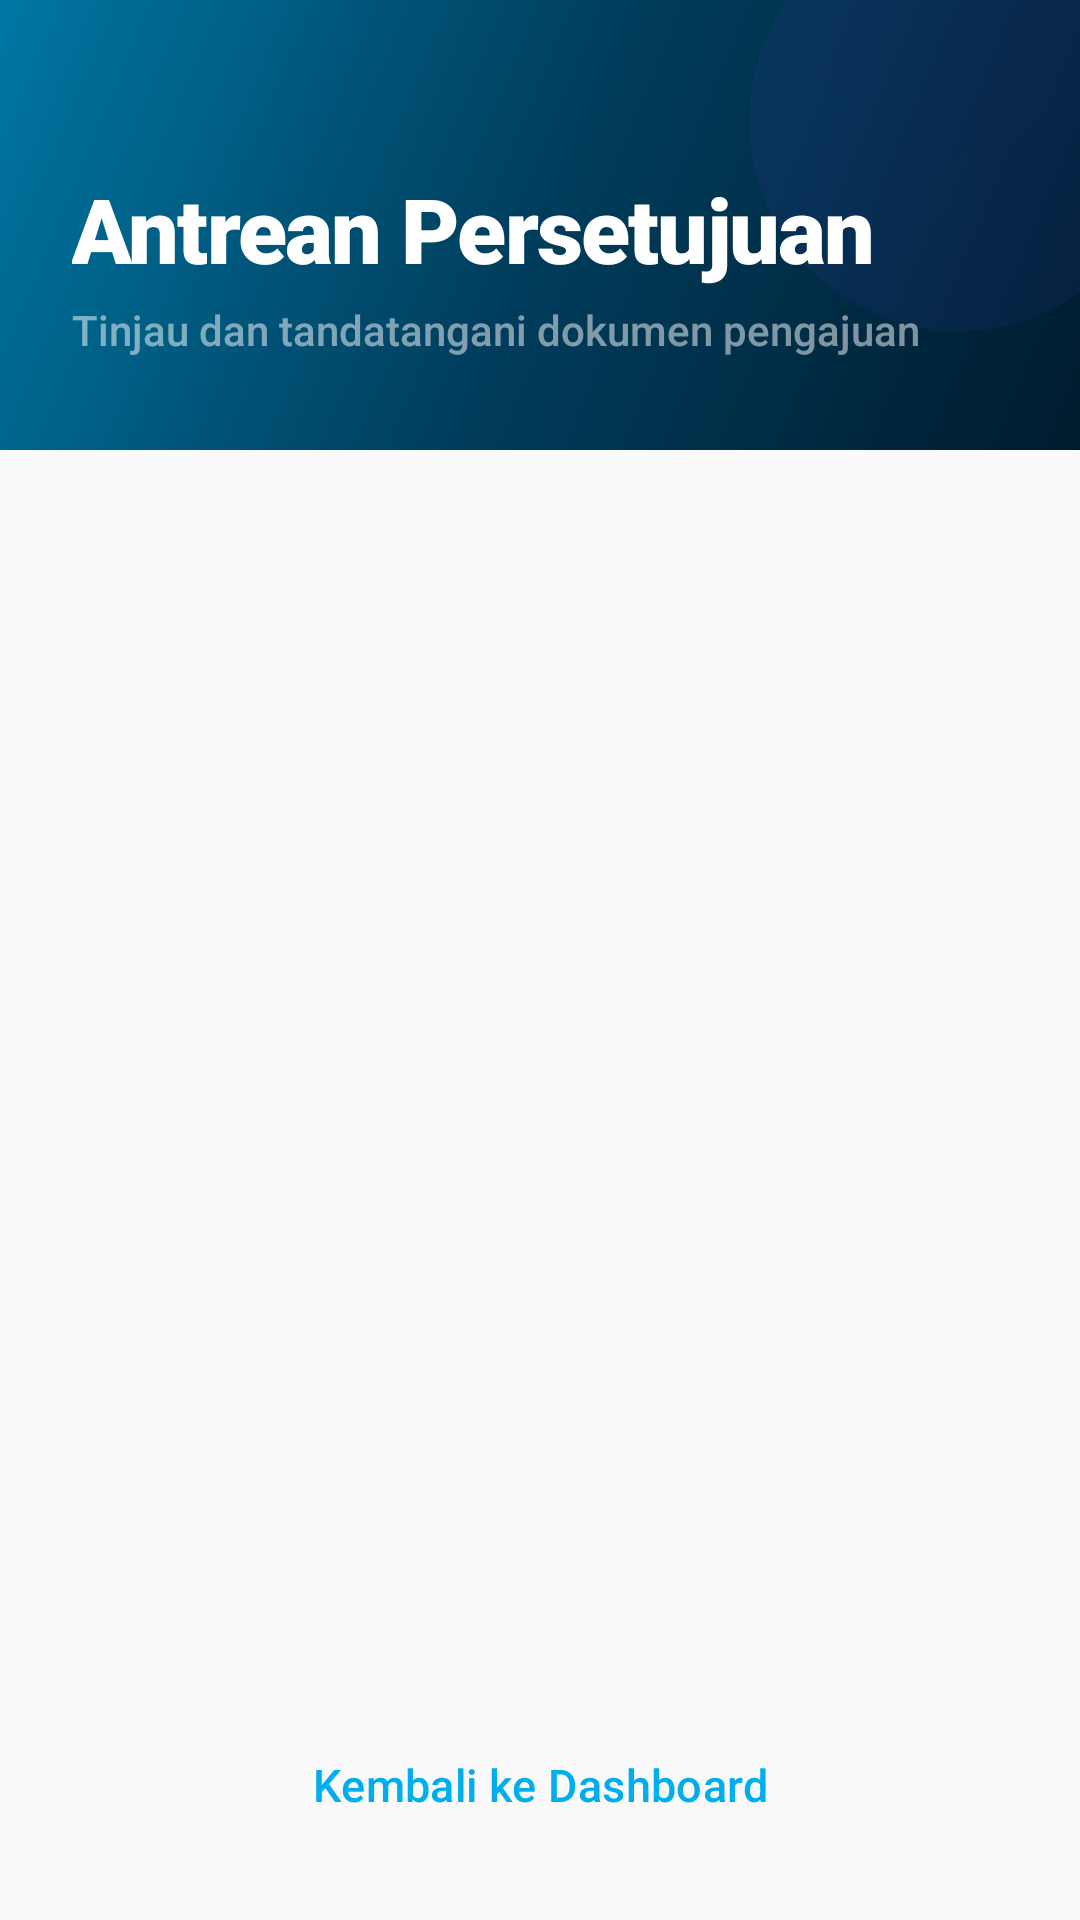

Write the Android layout XML for this screen, with the resource values it uses.
<!-- AndroidManifest.xml: application theme Theme.PensCert -->
<!-- res/layout/activity_admin_requests.xml -->
<?xml version="1.0" encoding="utf-8"?>
<androidx.constraintlayout.widget.ConstraintLayout xmlns:android="http://schemas.android.com/apk/res/android"
    xmlns:app="http://schemas.android.com/apk/res-auto"
    android:layout_width="match_parent"
    android:layout_height="match_parent"
    android:background="@color/background">

    
    <FrameLayout
        android:id="@+id/headerFrame"
        android:layout_width="match_parent"
        android:layout_height="wrap_content"
        app:layout_constraintTop_toTopOf="parent">

        <View
            android:layout_width="match_parent"
            android:layout_height="150dp"
            android:background="@drawable/hero_gradient_bg" />

        <View
            android:layout_width="140dp"
            android:layout_height="140dp"
            android:layout_gravity="top|end"
            android:layout_marginTop="-30dp"
            android:layout_marginEnd="-30dp"
            android:background="@drawable/accent_orb"
            android:alpha="0.08" />

        <LinearLayout
            android:id="@+id/header"
            android:layout_width="match_parent"
            android:layout_height="wrap_content"
            android:orientation="vertical"
            android:paddingHorizontal="24dp"
            android:paddingTop="56dp"
            android:paddingBottom="24dp">

            <TextView
                android:layout_width="wrap_content"
                android:layout_height="wrap_content"
                android:fontFamily="sans-serif-black"
                android:text="@string/admin_pending_list"
                android:textColor="@color/white"
                android:textSize="30sp"
                android:letterSpacing="-0.02" />

            <TextView
                android:layout_width="wrap_content"
                android:layout_height="wrap_content"
                android:layout_marginTop="4dp"
                android:text="Tinjau dan tandatangani dokumen pengajuan"
                android:textColor="#80FFFFFF"
                android:textSize="14sp"
                android:fontFamily="sans-serif-medium" />
        </LinearLayout>
    </FrameLayout>

    <FrameLayout
        android:layout_width="match_parent"
        android:layout_height="0dp"
        app:layout_constraintTop_toBottomOf="@id/headerFrame"
        app:layout_constraintBottom_toTopOf="@id/btnBackAdminReq">

        <androidx.recyclerview.widget.RecyclerView
            android:id="@+id/rvAdminRequests"
            android:layout_width="match_parent"
            android:layout_height="match_parent"
            android:clipToPadding="false"
            android:paddingHorizontal="16dp"
            android:paddingTop="8dp"
            android:paddingBottom="24dp" />

        <LinearLayout
            android:id="@+id/emptyStateAdmin"
            android:layout_width="match_parent"
            android:layout_height="wrap_content"
            android:layout_gravity="center"
            android:gravity="center"
            android:orientation="vertical"
            android:visibility="gone">

            <com.google.android.material.card.MaterialCardView
                android:layout_width="88dp"
                android:layout_height="88dp"
                app:cardCornerRadius="24dp"
                app:cardElevation="0dp"
                app:cardBackgroundColor="@color/secondary"
                app:strokeWidth="0dp">
                <ImageView
                    android:layout_width="match_parent"
                    android:layout_height="match_parent"
                    android:padding="22dp"
                    android:src="@drawable/ic_pens_doc"
                    android:alpha="0.25"
                    app:tint="@color/muted_foreground" />
            </com.google.android.material.card.MaterialCardView>

            <TextView
                android:layout_width="wrap_content"
                android:layout_height="wrap_content"
                android:layout_marginTop="20dp"
                android:text="@string/admin_empty_list"
                android:textColor="@color/foreground"
                android:fontFamily="sans-serif-black"
                android:textSize="17sp" />
        </LinearLayout>

        
        <LinearLayout
            android:id="@+id/loadingLayout"
            android:layout_width="match_parent"
            android:layout_height="match_parent"
            android:background="@color/glass_bg"
            android:gravity="center"
            android:orientation="vertical"
            android:elevation="10dp"
            android:visibility="gone">
            <com.google.android.material.card.MaterialCardView
                android:layout_width="wrap_content"
                android:layout_height="wrap_content"
                app:cardCornerRadius="24dp"
                app:cardElevation="8dp"
                app:cardBackgroundColor="@color/surface"
                app:strokeWidth="1dp"
                app:strokeColor="@color/border">
                <LinearLayout
                    android:layout_width="wrap_content"
                    android:layout_height="wrap_content"
                    android:orientation="vertical"
                    android:padding="32dp"
                    android:gravity="center">
                    <ProgressBar
                        android:layout_width="40dp"
                        android:layout_height="40dp" />
                    <TextView
                        android:layout_width="wrap_content"
                        android:layout_height="wrap_content"
                        android:layout_marginTop="16dp"
                        android:text="Memproses Dokumen..."
                        android:textColor="@color/foreground"
                        android:fontFamily="sans-serif-black"
                        android:textSize="15sp" />
                </LinearLayout>
            </com.google.android.material.card.MaterialCardView>
        </LinearLayout>
    </FrameLayout>

    <Button
        android:id="@+id/btnBackAdminReq"
        style="@style/Widget.PensCert.Button.Modern"
        android:layout_width="match_parent"
        android:layout_height="wrap_content"
        android:layout_marginHorizontal="20dp"
        android:layout_marginBottom="20dp"
        android:text="Kembali ke Dashboard"
        android:backgroundTint="@color/surface"
        android:textColor="@color/primary"
        app:strokeColor="@color/border"
        app:strokeWidth="1dp"
        app:layout_constraintBottom_toBottomOf="parent" />

</androidx.constraintlayout.widget.ConstraintLayout>
<!-- resources referenced by this layout -->
<resources>
  <color name="background">#FAFAFA</color>
  <color name="border">#E4E4E7</color>
  <color name="foreground">#09090B</color>
  <color name="glass_bg">#C8FFFFFF</color>
  <color name="muted_foreground">#71717A</color>
  <color name="primary">#00AEEF</color>
  <color name="secondary">#F4F4F5</color>
  <color name="surface">#FFFFFF</color>
  <color name="white">#FFFFFFFF</color>
  <!-- drawable accent_orb (drawable) -->
  <?xml version="1.0" encoding="utf-8"?>
  <shape xmlns:android="http://schemas.android.com/apk/res/android"
      android:shape="oval">
      <gradient
          android:angle="135"
          android:startColor="#4F46E5"
          android:endColor="#7C3AED"
          android:type="linear" />
      <size android:width="200dp" android:height="200dp" />
  </shape>
  <!-- drawable hero_gradient_bg (drawable) -->
  <?xml version="1.0" encoding="utf-8"?>
  <shape xmlns:android="http://schemas.android.com/apk/res/android">
      <gradient
          android:angle="135"
          android:startColor="@color/gradient_hero_start"
          android:centerColor="@color/gradient_hero_mid"
          android:endColor="@color/gradient_hero_end"
          android:type="linear" />
  </shape>
  <string name="admin_empty_list">Tidak ada pengajuan tertunda</string>
  <string name="admin_pending_list">Antrean Persetujuan</string>
  <style name="Widget.PensCert.Button.Modern" parent="Widget.Material3.Button">
          <item name="shapeAppearanceOverlay">@style/ShapeAppearance.PensCert.Medium</item>
          <item name="android:insetTop">0dp</item>
          <item name="android:insetBottom">0dp</item>
          <item name="android:paddingTop">15dp</item>
          <item name="android:paddingBottom">15dp</item>
          <item name="android:textAllCaps">false</item>
          <item name="android:fontFamily">sans-serif-medium</item>
          <item name="android:letterSpacing">0.01</item>
          <item name="android:textSize">15sp</item>
          <item name="android:elevation">2dp</item>
      </style>
  <style name="Theme.PensCert" parent="Base.Theme.PensCert" />
  <color name="gradient_hero_start">#001B2E</color>
  <color name="gradient_hero_mid">#003D5C</color>
  <color name="gradient_hero_end">#0077A3</color>
  <style name="ShapeAppearance.PensCert.Medium" parent="ShapeAppearance.Material3.MediumComponent">
          <item name="cornerSize">12dp</item>
      </style>
  <color name="secondary_foreground">#18181B</color>
  <color name="nav_bar_bg">#FFFFFF</color>
  <style name="Widget.PensCert.Card.Modern" parent="Widget.Material3.CardView.Elevated">
          <item name="cardBackgroundColor">@color/surface</item>
          <item name="cardCornerRadius">14dp</item>
          <item name="cardElevation">0dp</item>
          <item name="strokeColor">@color/border</item>
          <item name="strokeWidth">1dp</item>
      </style>
  <style name="Widget.PensCert.TextInputLayout.Modern" parent="Widget.Material3.TextInputLayout.OutlinedBox">
          <item name="boxStrokeColor">@color/border</item>
          <item name="boxStrokeWidth">1dp</item>
          <item name="boxCornerRadiusTopStart">14dp</item>
          <item name="boxCornerRadiusTopEnd">14dp</item>
          <item name="boxCornerRadiusBottomStart">14dp</item>
          <item name="boxCornerRadiusBottomEnd">14dp</item>
          <item name="boxBackgroundColor">@color/surface_variant</item>
      </style>
  <color name="surface_variant">#FAFAFA</color>
</resources>
